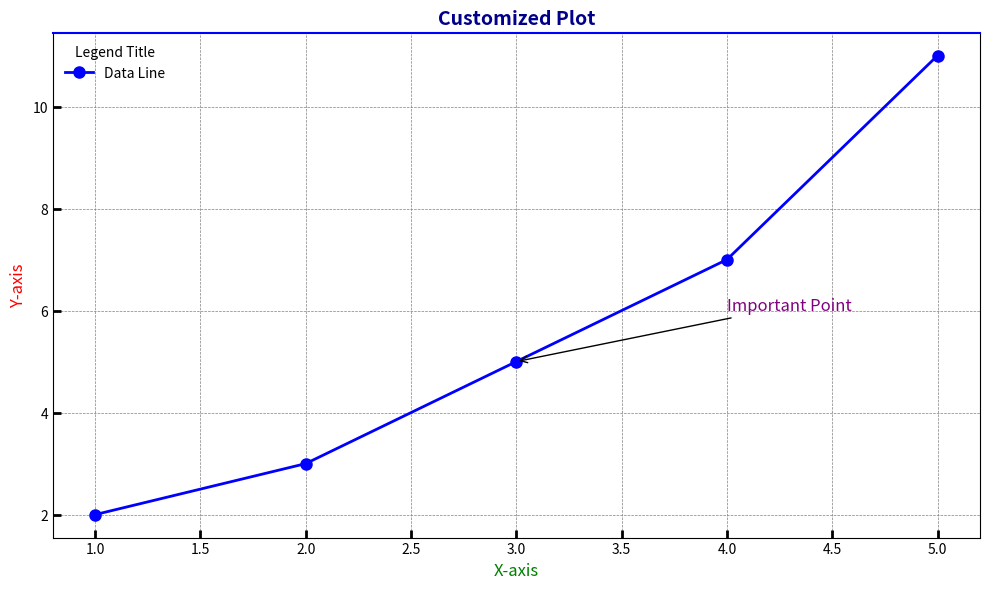

Python code for this plot:
import matplotlib.pyplot as plt 
# Sample data 
x = [1, 2, 3, 4, 5] 
y = [2, 3, 5, 7, 11] 
# Create a figure 
plt.figure(figsize=(10, 6), dpi=80) 
# Plot with customizations 
plt.plot(x, y, color='blue', linestyle='-', 
marker='o', markersize=8, linewidth=2, 
label='Data Line') 
# Add a title and labels 
plt.title('Customized Plot', fontsize=14, fontweight='bold', color='darkblue') 
plt.xlabel('X-axis', fontsize=12, color='green') 
plt.ylabel('Y-axis', fontsize=12, color='red') 
# Customize grid lines 
plt.grid(True, linestyle='--', color='gray', linewidth=0.5) 
# Customize ticks 
plt.tick_params(axis='both', which='major', labelsize=10, length=6, width=2, direction='in') 
# Add legend
plt.legend(loc='upper left', fontsize=10, frameon=False, title='Legend Title') 
# Customize plot borders 
plt.gca().spines['top'].set_color('blue') 
plt.gca().spines['top'].set_linewidth(1.5) 
# Annotate a point 
plt.annotate('Important Point', xy=(3, 5), xytext=(4, 6), 
arrowprops=dict(facecolor='black', arrowstyle='->'), 
fontsize=12, color='purple') 
# Show the plot 
plt.tight_layout() 
plt.show() 
